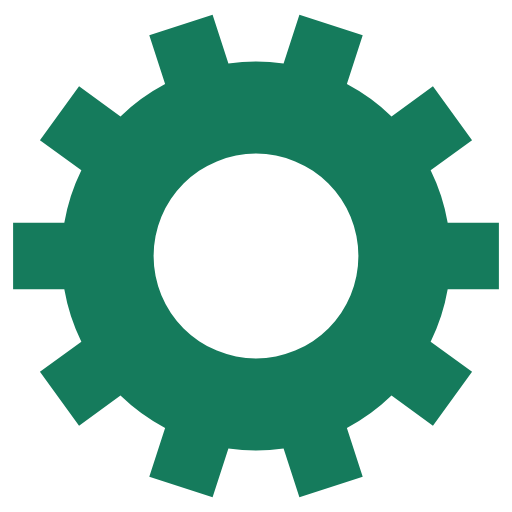
t = 0.00 s
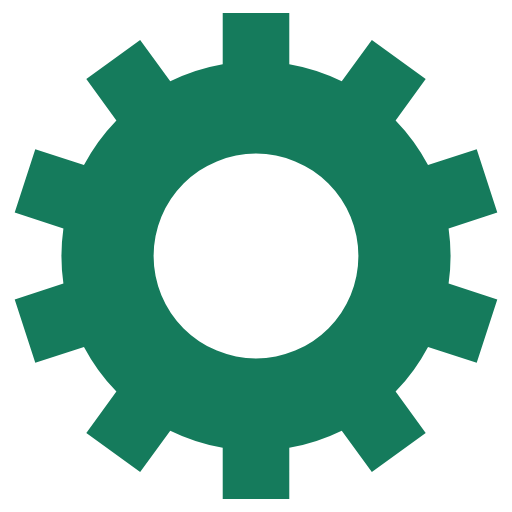
t = 0.75 s
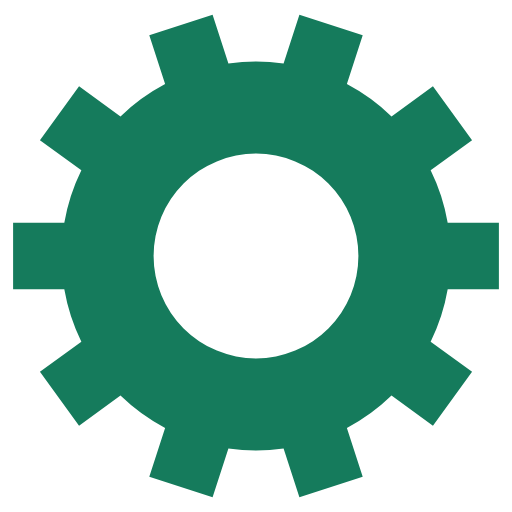
t = 1.50 s
t = 2.25 s: frame unchanged from t = 0.75 s, image omitted

The animated SVG that drew these frames (rendered in a browser with its animation timeline set to each time). Animation: 1 SMIL element (animateTransform=1); one cycle of 3.00 s, repeats indefinitely.

<svg class="lds-gear" width="50px"  height="50px"  xmlns="http://www.w3.org/2000/svg" xmlns:xlink="http://www.w3.org/1999/xlink" viewBox="0 0 100 100" preserveAspectRatio="xMidYMid" style="background: none;"><g transform="translate(50 50)">
<g transform="rotate(253.987)">
<animateTransform attributeName="transform" type="rotate" values="0;360" keyTimes="0;1" dur="3s" repeatCount="indefinite"></animateTransform><path d="M37.43995192304605 -6.5 L47.43995192304605 -6.5 L47.43995192304605 6.5 L37.43995192304605 6.5 A38 38 0 0 1 34.11016151422633 16.74804112346853 L34.11016151422633 16.74804112346853 L42.2003314579758 22.62589364639326 L34.55912317817365 33.14311457326758 L26.468953234424177 27.265262050342848 A38 38 0 0 1 17.751448768720724 33.59889978275306 L17.751448768720724 33.59889978275306 L20.8416187124702 43.109464945704595 L8.477884000633205 47.12668587257891 L5.3877140568837305 37.616120709627374 A38 38 0 0 1 -5.387714056883725 37.616120709627374 L-5.387714056883725 37.616120709627374 L-8.4778840006332 47.12668587257891 L-20.84161871247019 43.1094649457046 L-17.751448768720717 33.598899782753065 A38 38 0 0 1 -26.468953234424173 27.26526205034285 L-26.468953234424173 27.26526205034285 L-34.55912317817365 33.14311457326758 L-42.2003314579758 22.62589364639327 L-34.11016151422633 16.748041123468536 A38 38 0 0 1 -37.43995192304605 6.5000000000000036 L-37.43995192304605 6.5000000000000036 L-47.43995192304605 6.500000000000004 L-47.43995192304606 -6.499999999999993 L-37.43995192304606 -6.499999999999994 A38 38 0 0 1 -34.11016151422633 -16.74804112346853 L-34.11016151422633 -16.74804112346853 L-42.20033145797581 -22.62589364639326 L-34.55912317817366 -33.14311457326757 L-26.46895323442418 -27.26526205034284 A38 38 0 0 1 -17.751448768720728 -33.59889978275306 L-17.751448768720728 -33.59889978275306 L-20.841618712470204 -43.109464945704595 L-8.47788400063321 -47.12668587257891 L-5.387714056883735 -37.616120709627374 A38 38 0 0 1 5.387714056883721 -37.616120709627374 L5.387714056883721 -37.616120709627374 L8.477884000633193 -47.12668587257891 L20.841618712470186 -43.1094649457046 L17.751448768720714 -33.598899782753065 A38 38 0 0 1 26.468953234424173 -27.26526205034285 L26.468953234424173 -27.26526205034285 L34.55912317817365 -33.14311457326758 L42.20033145797579 -22.625893646393273 L34.11016151422632 -16.74804112346854 A38 38 0 0 1 37.43995192304605 -6.500000000000007 M0 -20A20 20 0 1 0 0 20 A20 20 0 1 0 0 -20" fill="#157b5c"></path></g></g></svg>
